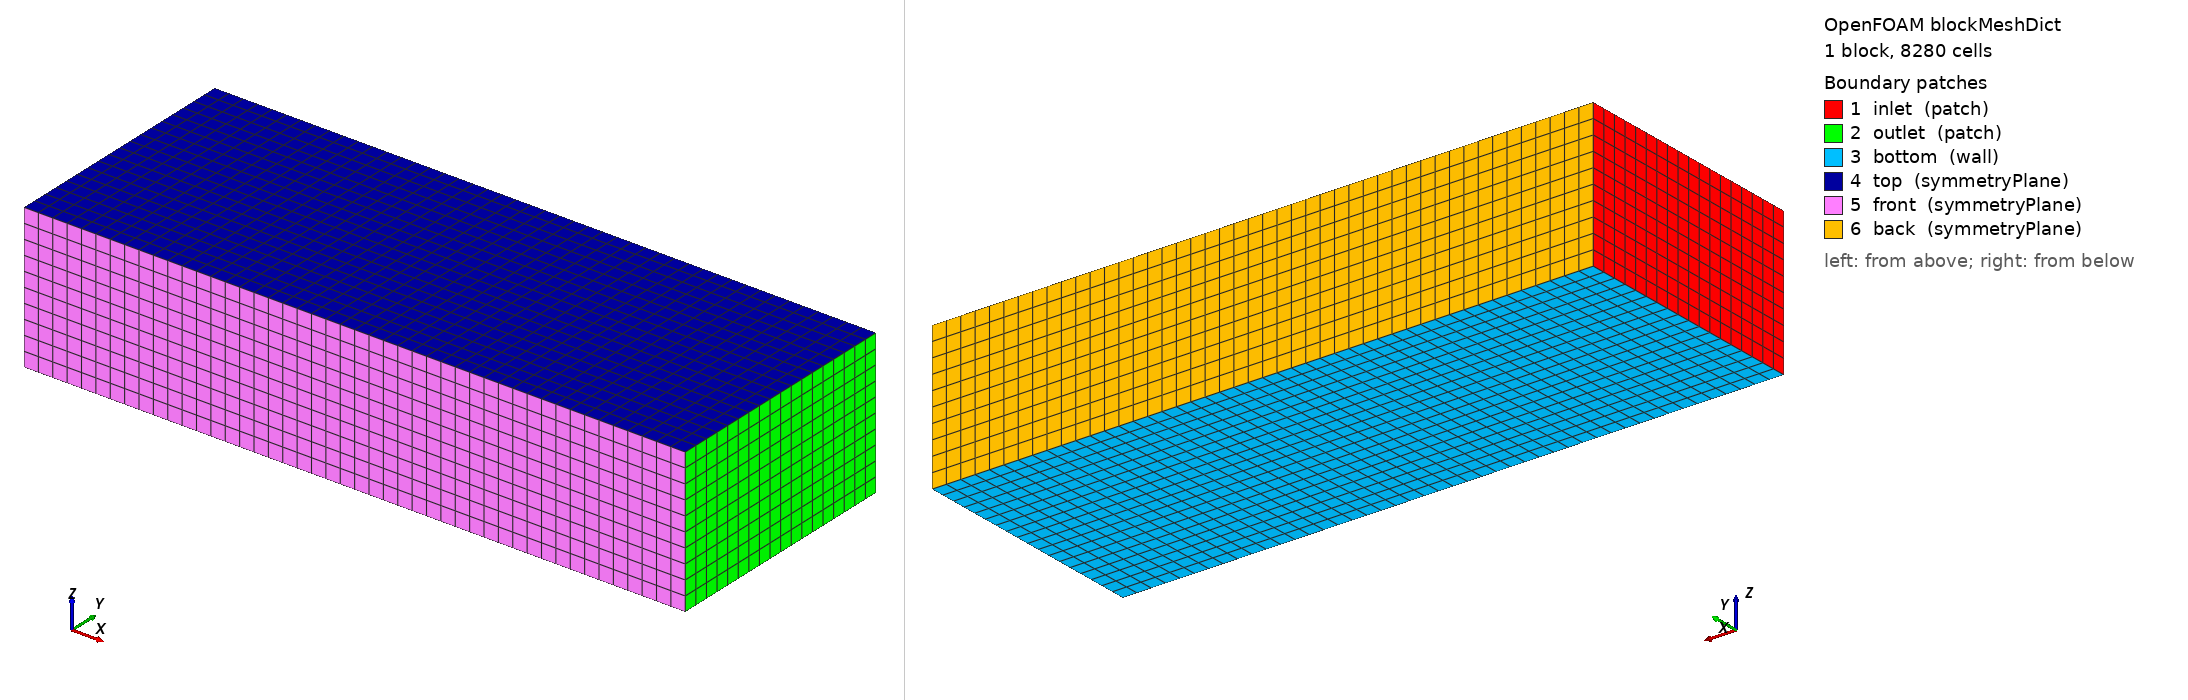

OpenFOAM case: the mesh blockMesh builds from blockMeshDict, 1 block(s), 8280 cells. Boundary patches (legend numbers): 1 inlet (patch), 2 outlet (patch), 3 bottom (wall), 4 top (symmetryPlane), 5 front (symmetryPlane), 6 back (symmetryPlane). Left view from above one corner, right view from below the opposite corner. Boundary conditions: 0 field file(s) under 0/; 0 of 6 drawn patches have an entry in a shipped field file.

=== system/blockMeshDict ===
/*--------------------------------*- C++ -*----------------------------------*| =========                 |                                                 |
| \      /  F ield         | OpenFOAM: The Open Source CFD Toolbox           |
|  \    /   O peration     | Version:  2206                                  |
|   \  /    A nd           | Website:  www.openfoam.com                      |
|    \/     M anipulation  |                                                 |
\*---------------------------------------------------------------------------*/
FoamFile
{
    version     2.0;
    format      ascii;
    arch        "LSB;label=32;scalar=64";
    class       dictionary;
    location    "system";
    object      blockMeshDict;
}
// * * * * * * * * * * * * * * * * * * * * * * * * * * * * * * * * * * * * * //



scale 1.0;

vertices (
    (-5.0 -2.5 0.0)
    (11.0 -2.5 0.0)
    (11.0 3.5 0.0)
    (-5.0 3.5 0.0)
    (-5.0 -2.5 3.5)
    (11.0 -2.5 3.5)
    (11.0 3.5 3.5)
    (-5.0 3.5 3.5)
);

blocks (
    hex (0 1 2 3 4 5 6 7) (46 18 10) simpleGrading (1 1 1)
);

edges ();

boundary (
    inlet  { type patch; faces ((0 4 7 3)); }
    outlet { type patch; faces ((1 2 6 5)); }
    bottom { type wall; faces ((0 1 2 3)); }
    top    { type symmetryPlane; faces ((4 7 6 5)); }
    front  { type symmetryPlane; faces ((0 4 5 1)); }
    back   { type symmetryPlane; faces ((3 2 6 7)); }
);

mergePatchPairs ();
